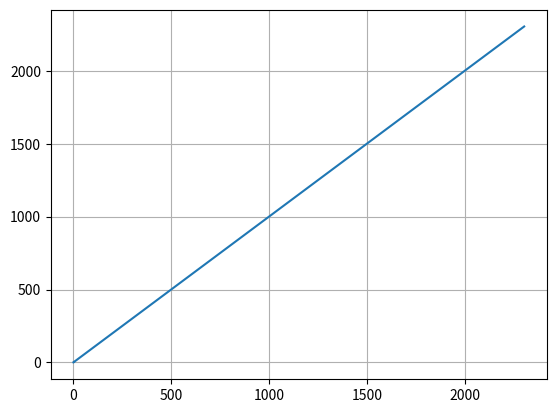

Recreate this plot in Python.
import matplotlib
import matplotlib.pyplot as plt


x = [i for i in range(-29,100,1)]
y = x
for i in range(0,len(x)):
    x[i] = x[i]/10
    print(x[i])
print(x)
for j in range(0,len(x)):
    y[j] = ((2*x[j]+1)/(x[j]+3))**2
    print(y[j])
print(y)
print(x)
plt.plot(x,y)
plt.grid(True)
plt.show()

